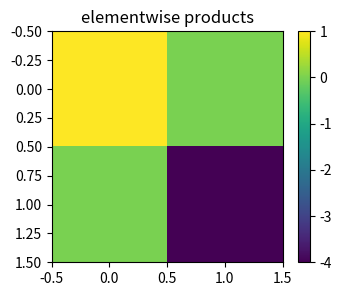
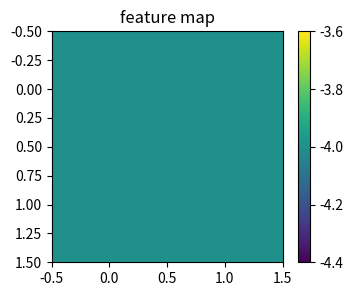
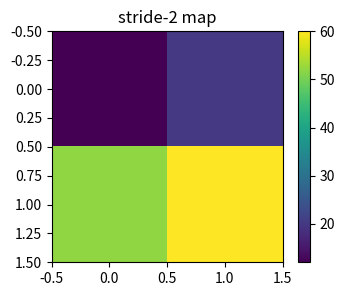
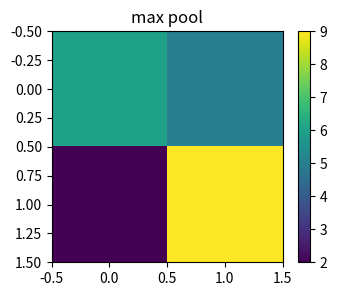
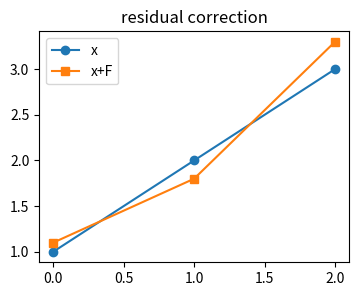

Source code (Python) for these figures, in order:
import numpy as np, matplotlib.pyplot as plt, math, itertools
np.random.seed(0)
def conv2d(x,k,pad=0,stride=1,dilation=1):
    x=np.asarray(x,float); k=np.asarray(k,float)
    if pad: x=np.pad(x,pad)
    kh,kw=k.shape; dh=(kh-1)*dilation+1; dw=(kw-1)*dilation+1; out=[]
    for i in range(0,x.shape[0]-dh+1,stride):
        row=[]
        for j in range(0,x.shape[1]-dw+1,stride): row.append(float(np.sum(x[i:i+dh:dilation,j:j+dw:dilation]*k)))
        out.append(row)
    return np.array(out)
def iou(a,b):
    ax1,ay1,ax2,ay2=a; bx1,by1,bx2,by2=b
    ix1,iy1=max(ax1,bx1),max(ay1,by1); ix2,iy2=min(ax2,bx2),min(ay2,by2)
    inter=max(0,ix2-ix1)*max(0,iy2-iy1); union=(ax2-ax1)*(ay2-ay1)+(bx2-bx1)*(by2-by1)-inter
    return inter/union if union else 0
def softmax(z):
    z=np.asarray(z,float); e=np.exp(z-z.max()); return e/e.sum()
def show(a,title,cmap='viridis'):
    plt.figure(figsize=(4,3)); plt.imshow(a,cmap=cmap); plt.colorbar(); plt.title(title)
print('setup ok')

# 1) local dot product
patch=np.array([[1,2],[3,4]]); k=np.array([[1,0],[0,-1]]); prod=patch*k; show(prod,'elementwise products')
assert prod.sum()==-3

# 2) sliding convolution map
img=np.arange(1,10).reshape(3,3); y=conv2d(img,np.array([[1,0],[0,-1]])); show(y,'feature map')
assert y.shape==(2,2) and np.all(y==-4)

# 3) stride and padding change shape
img=np.arange(25).reshape(5,5); k=np.ones((2,2)); a=conv2d(img,k,stride=2); b=conv2d(img,k,pad=1); show(a,'stride-2 map')
assert a.shape==(2,2) and b.shape==(6,6)

# 4) max pooling preserves strongest activation
x=np.array([[1,3,2,0],[4,6,5,1],[1,2,9,8],[0,1,7,3]]); y=np.array([[x[i:i+2,j:j+2].max() for j in range(0,4,2)] for i in range(0,4,2)]); show(y,'max pool')
assert np.array_equal(y,[[6,5],[2,9]])

# 5) channel mixing and residual addition
x=np.array([1.,2.,3.]); F=np.array([.1,-.2,.3]); y=x+F; plt.figure(figsize=(4,3)); plt.plot(x,'o-',label='x'); plt.plot(y,'s-',label='x+F'); plt.legend(); plt.title('residual correction')
assert np.allclose(y,[1.1,1.8,3.3])
